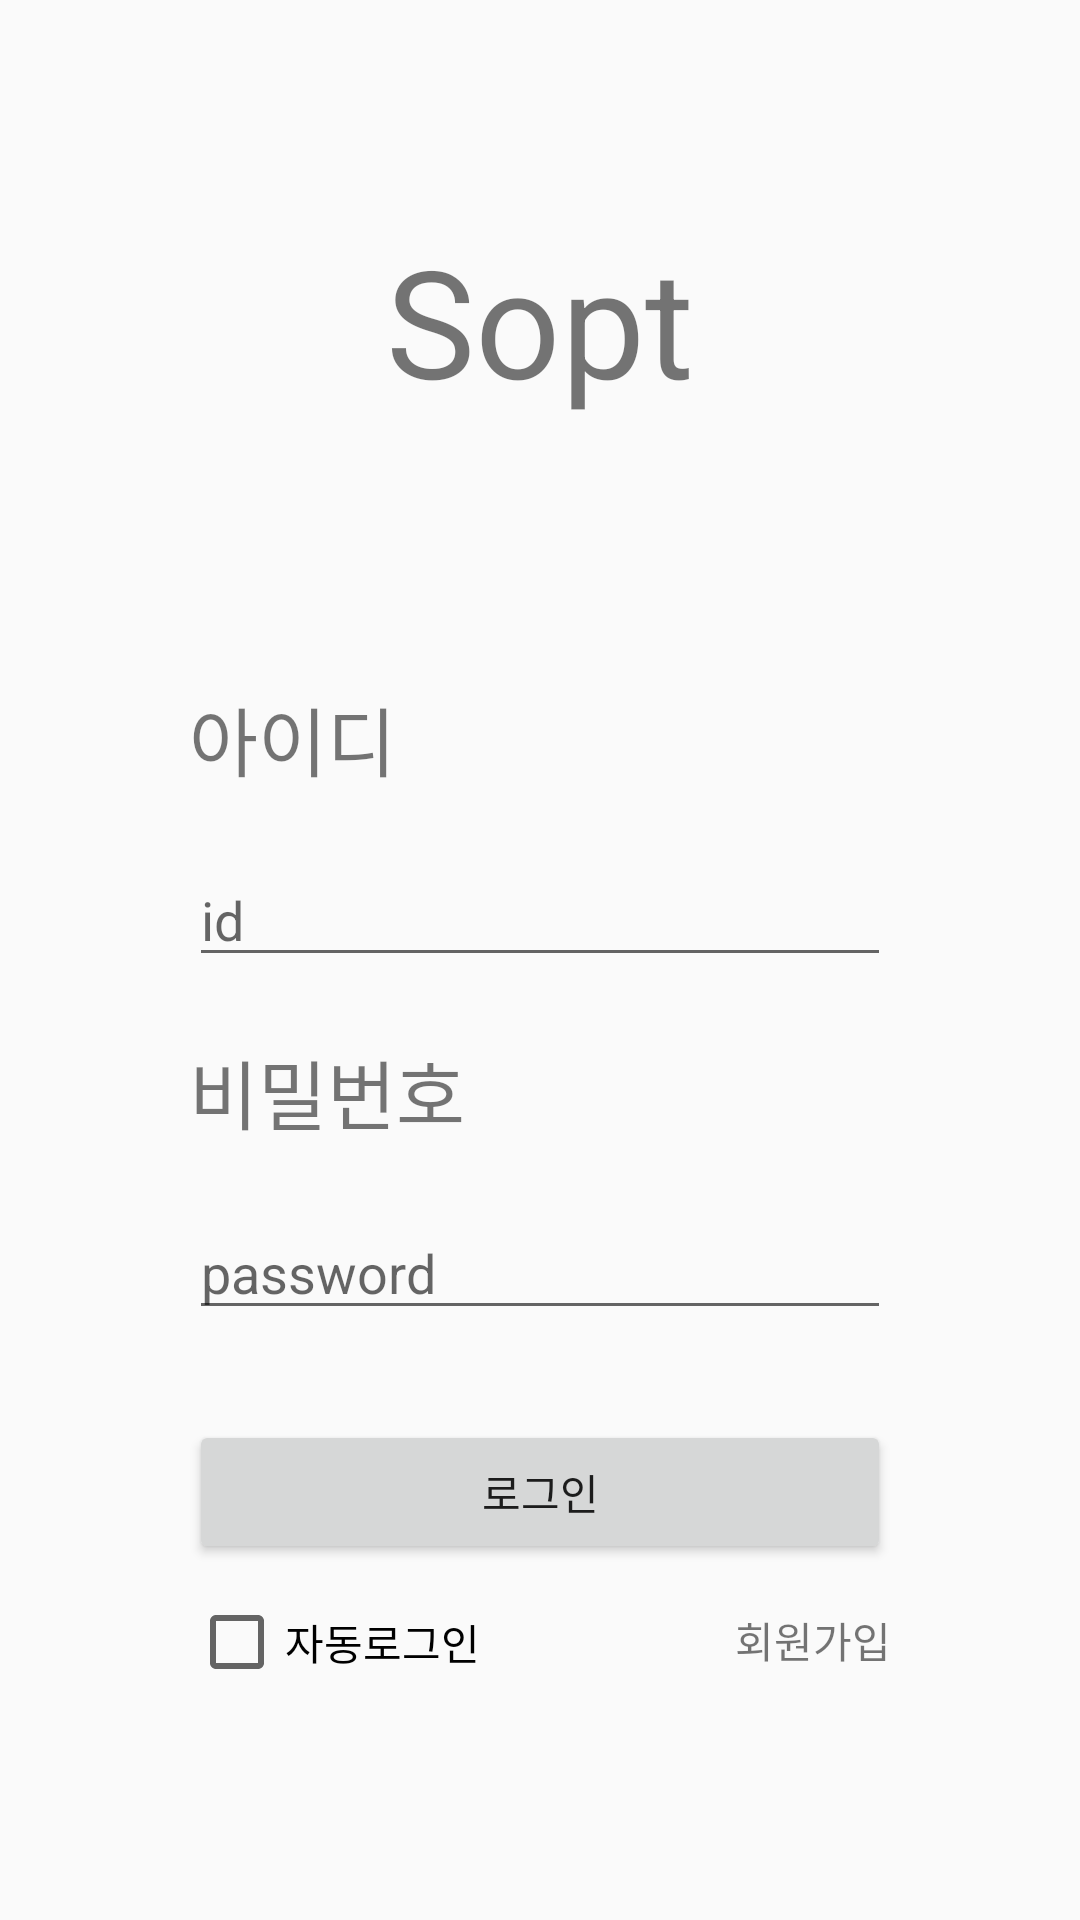

Android layout source for this screen:
<!-- AndroidManifest.xml: application theme AppTheme -->
<!-- res/layout/activity_main.xml -->
<?xml version="1.0" encoding="utf-8"?>
<androidx.constraintlayout.widget.ConstraintLayout xmlns:android="http://schemas.android.com/apk/res/android"
    xmlns:app="http://schemas.android.com/apk/res-auto"
    xmlns:tools="http://schemas.android.com/tools"
    android:layout_width="match_parent"
    android:layout_height="match_parent"
    tools:context=".MainActivity">

    <TextView
        android:id="@+id/txt_main_title"
        android:layout_width="wrap_content"
        android:layout_height="wrap_content"
        android:text="Sopt"
        android:textSize="50sp"
        app:layout_constraintBottom_toBottomOf="parent"
        app:layout_constraintEnd_toEndOf="parent"
        app:layout_constraintStart_toStartOf="parent"
        app:layout_constraintTop_toTopOf="parent"
        app:layout_constraintVertical_bias="0.128" />

    <TextView
        android:id="@+id/textView2"
        android:layout_width="wrap_content"
        android:layout_height="wrap_content"
        android:layout_marginStart="63dp"
        android:layout_marginLeft="63dp"
        android:layout_marginTop="88dp"
        android:textSize="25sp"
        android:text="아이디"
        app:layout_constraintStart_toStartOf="parent"
        app:layout_constraintTop_toBottomOf="@+id/txt_main_title" />

    <EditText
        android:id="@+id/edt_main_inputId"
        android:layout_width="0dp"
        android:layout_height="wrap_content"
        android:layout_marginTop="20dp"
        android:layout_marginEnd="63dp"
        android:layout_marginRight="63dp"
        android:ems="10"
        android:inputType="textPersonName"
        android:hint="id"
        app:layout_constraintEnd_toEndOf="parent"
        app:layout_constraintStart_toStartOf="@+id/textView2"
        app:layout_constraintTop_toBottomOf="@+id/textView2" />

    <TextView
        android:id="@+id/txt_main_passwd"
        android:layout_width="wrap_content"
        android:layout_height="wrap_content"
        android:layout_marginTop="20dp"
        android:text="비밀번호"
        android:textSize="25sp"
        app:layout_constraintStart_toStartOf="@+id/edt_main_inputId"
        app:layout_constraintTop_toBottomOf="@+id/edt_main_inputId" />

    <EditText
        android:id="@+id/edt_main_inputPasswd"
        android:layout_width="0dp"
        android:layout_height="wrap_content"
        android:layout_marginTop="20dp"
        android:ems="10"
        android:inputType="textPassword"
        android:hint="password"
        app:layout_constraintEnd_toEndOf="@+id/edt_main_inputId"
        app:layout_constraintStart_toStartOf="@+id/txt_main_passwd"
        app:layout_constraintTop_toBottomOf="@+id/txt_main_passwd" />

    <Button
        android:id="@+id/btn_main_login"
        android:layout_width="0dp"
        android:layout_height="wrap_content"
        android:layout_marginTop="30dp"
        android:text="로그인"
        app:layout_constraintEnd_toEndOf="@+id/edt_main_inputPasswd"
        app:layout_constraintStart_toStartOf="@+id/edt_main_inputPasswd"
        app:layout_constraintTop_toBottomOf="@+id/edt_main_inputPasswd" />

    <TextView
        android:id="@+id/txt_main_signUp"
        android:layout_width="wrap_content"
        android:layout_height="wrap_content"
        android:layout_marginTop="15dp"
        android:clickable="true"
        android:text="회원가입"
        android:textSize="14sp"
        app:layout_constraintEnd_toEndOf="@+id/btn_main_login"
        app:layout_constraintTop_toBottomOf="@+id/btn_main_login" />

    <CheckBox
        android:id="@+id/chk_main_autologin"
        android:layout_width="wrap_content"
        android:layout_height="wrap_content"
        android:layout_marginTop="10dp"
        android:text="자동로그인"
        app:layout_constraintStart_toStartOf="@+id/btn_main_login"
        app:layout_constraintTop_toBottomOf="@+id/btn_main_login" />

</androidx.constraintlayout.widget.ConstraintLayout>
<!-- resources referenced by this layout -->
<resources>
  <style name="AppTheme" parent="Theme.AppCompat.Light.DarkActionBar">
          
          <item name="windowNoTitle">true</item>
          
          <item name="colorPrimary">@color/colorPrimary</item>
          <item name="colorPrimaryDark">@color/colorPrimaryDark</item>
          <item name="colorAccent">@color/colorAccent</item>
      </style>
  <color name="colorPrimary">#6200EE</color>
  <color name="colorPrimaryDark">#3700B3</color>
  <color name="colorAccent">#03DAC5</color>
</resources>
